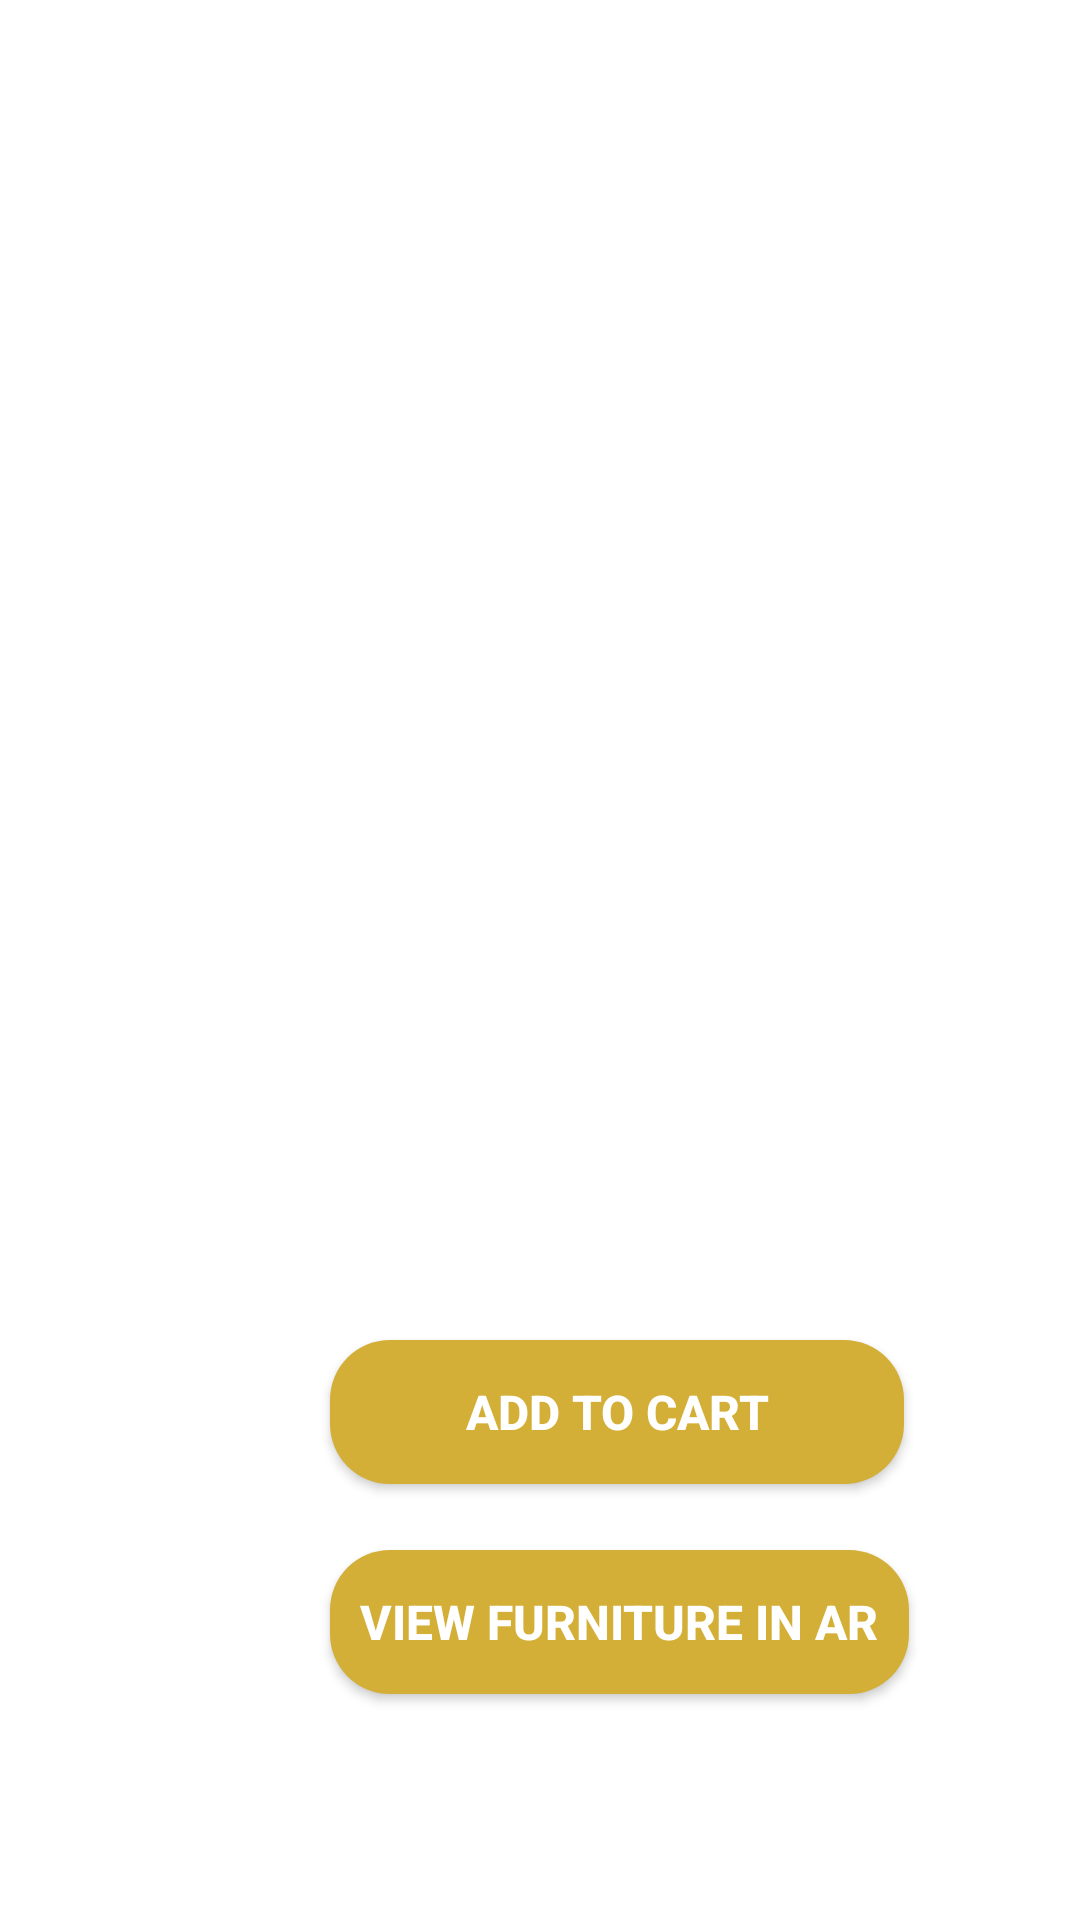

Android layout source for this screen:
<!-- AndroidManifest.xml: application theme Theme.MobileDevelopmentProject -->
<!-- res/layout/furniture_details.xml -->
<?xml version="1.0" encoding="utf-8"?>

<RelativeLayout xmlns:android="http://schemas.android.com/apk/res/android"
    xmlns:app="http://schemas.android.com/apk/res-auto"
    android:layout_width="match_parent"
    android:layout_height="match_parent">

    <TextView
        android:id="@+id/furnitureName"
        android:layout_width="wrap_content"
        android:layout_height="wrap_content"
        android:layout_marginTop="10dp"
        android:textAlignment="center"
        android:layout_marginLeft="250dp"
        android:text=""
        android:textSize="24dp"
        android:textColor="@color/black"/>

    <ImageView
        android:id="@+id/furnitureImage"
        android:layout_width="250dp"
        android:layout_height="250dp"
        android:layout_below="@id/furnitureName"
        android:layout_marginTop="10dp" />

    <TextView
        android:id="@+id/furnitureDescription"
        android:layout_width="wrap_content"
        android:layout_height="wrap_content"
        android:ems="10"
        android:textColor="@color/black"
        android:gravity="start|top"
        android:layout_toRightOf="@id/furnitureImage"
        android:layout_marginTop="100dp"/>

    <TextView
        android:id="@+id/furniturePrice"
        android:layout_width="wrap_content"
        android:layout_height="wrap_content"
        android:text=""
        android:layout_toRightOf="@id/furnitureImage"
        android:layout_marginRight="10dp"
        android:layout_marginLeft="0dp"
        android:layout_marginTop="20dp"
        android:textColor="@color/light_black"
        android:textSize="18sp"
        android:layout_below="@id/furnitureImage"/>

    <androidx.appcompat.widget.AppCompatButton
        android:id="@+id/AddtoCart"
        android:layout_below="@+id/furniturePrice"
        android:textColor="@color/white"
        android:textSize="16sp"
        android:textStyle="bold"
        android:elevation="35dp"
        android:layout_marginLeft="110dp"
        android:layout_marginTop="100dp"
        android:background="@drawable/button_bg"
        android:layout_width="wrap_content"
        android:paddingLeft="45dp"
        android:paddingRight="45dp"
        android:layout_height="wrap_content"
        android:text="@string/Add_cart_text"
        />

    <androidx.appcompat.widget.AppCompatButton
        android:id="@+id/ARButton"
        android:layout_below="@+id/furniturePrice"
        android:textColor="@color/white"
        android:textSize="16sp"
        android:textStyle="bold"
        android:elevation="35dp"
        android:layout_marginLeft="110dp"
        android:layout_marginTop="170dp"
        android:background="@drawable/button_bg"
        android:layout_width="wrap_content"
        android:padding="10dp"
        android:layout_height="wrap_content"
        android:text="@string/ARButton_Text"
        />

</RelativeLayout>
<!-- resources referenced by this layout -->
<resources>
  <color name="black">#FF000000</color>
  <color name="light_black">#171717</color>
  <color name="white">#FFFFFFFF</color>
  <!-- drawable button_bg (drawable) -->
  <?xml version="1.0" encoding="utf-8"?>
  
  <shape xmlns:android="http://schemas.android.com/apk/res/android">
      <corners android:radius="20dp"/>
      <solid android:color="@color/gold"/>
  </shape>
  <string name="ARButton_Text">View furniture in AR</string>
  <string name="Add_cart_text">Add to cart</string>
  <style name="Theme.MobileDevelopmentProject" parent="Theme.MaterialComponents.DayNight.NoActionBar">
          
          <item name="colorPrimary">@color/purple_500</item>
          <item name="colorPrimaryVariant">@color/purple_700</item>
          <item name="colorOnPrimary">@color/white</item>
          
          <item name="colorSecondary">@color/teal_200</item>
          <item name="colorOnSecondary">@color/black</item>
          
          <item name="android:statusBarColor" tools:targetApi="l">?attr/colorPrimaryVariant</item>
          
      </style>
  <color name="gold">#D4AF37</color>
  <color name="purple_500">#FF6200EE</color>
  <color name="purple_700">#FF3700B3</color>
  <color name="teal_200">#FF03DAC5</color>
</resources>
